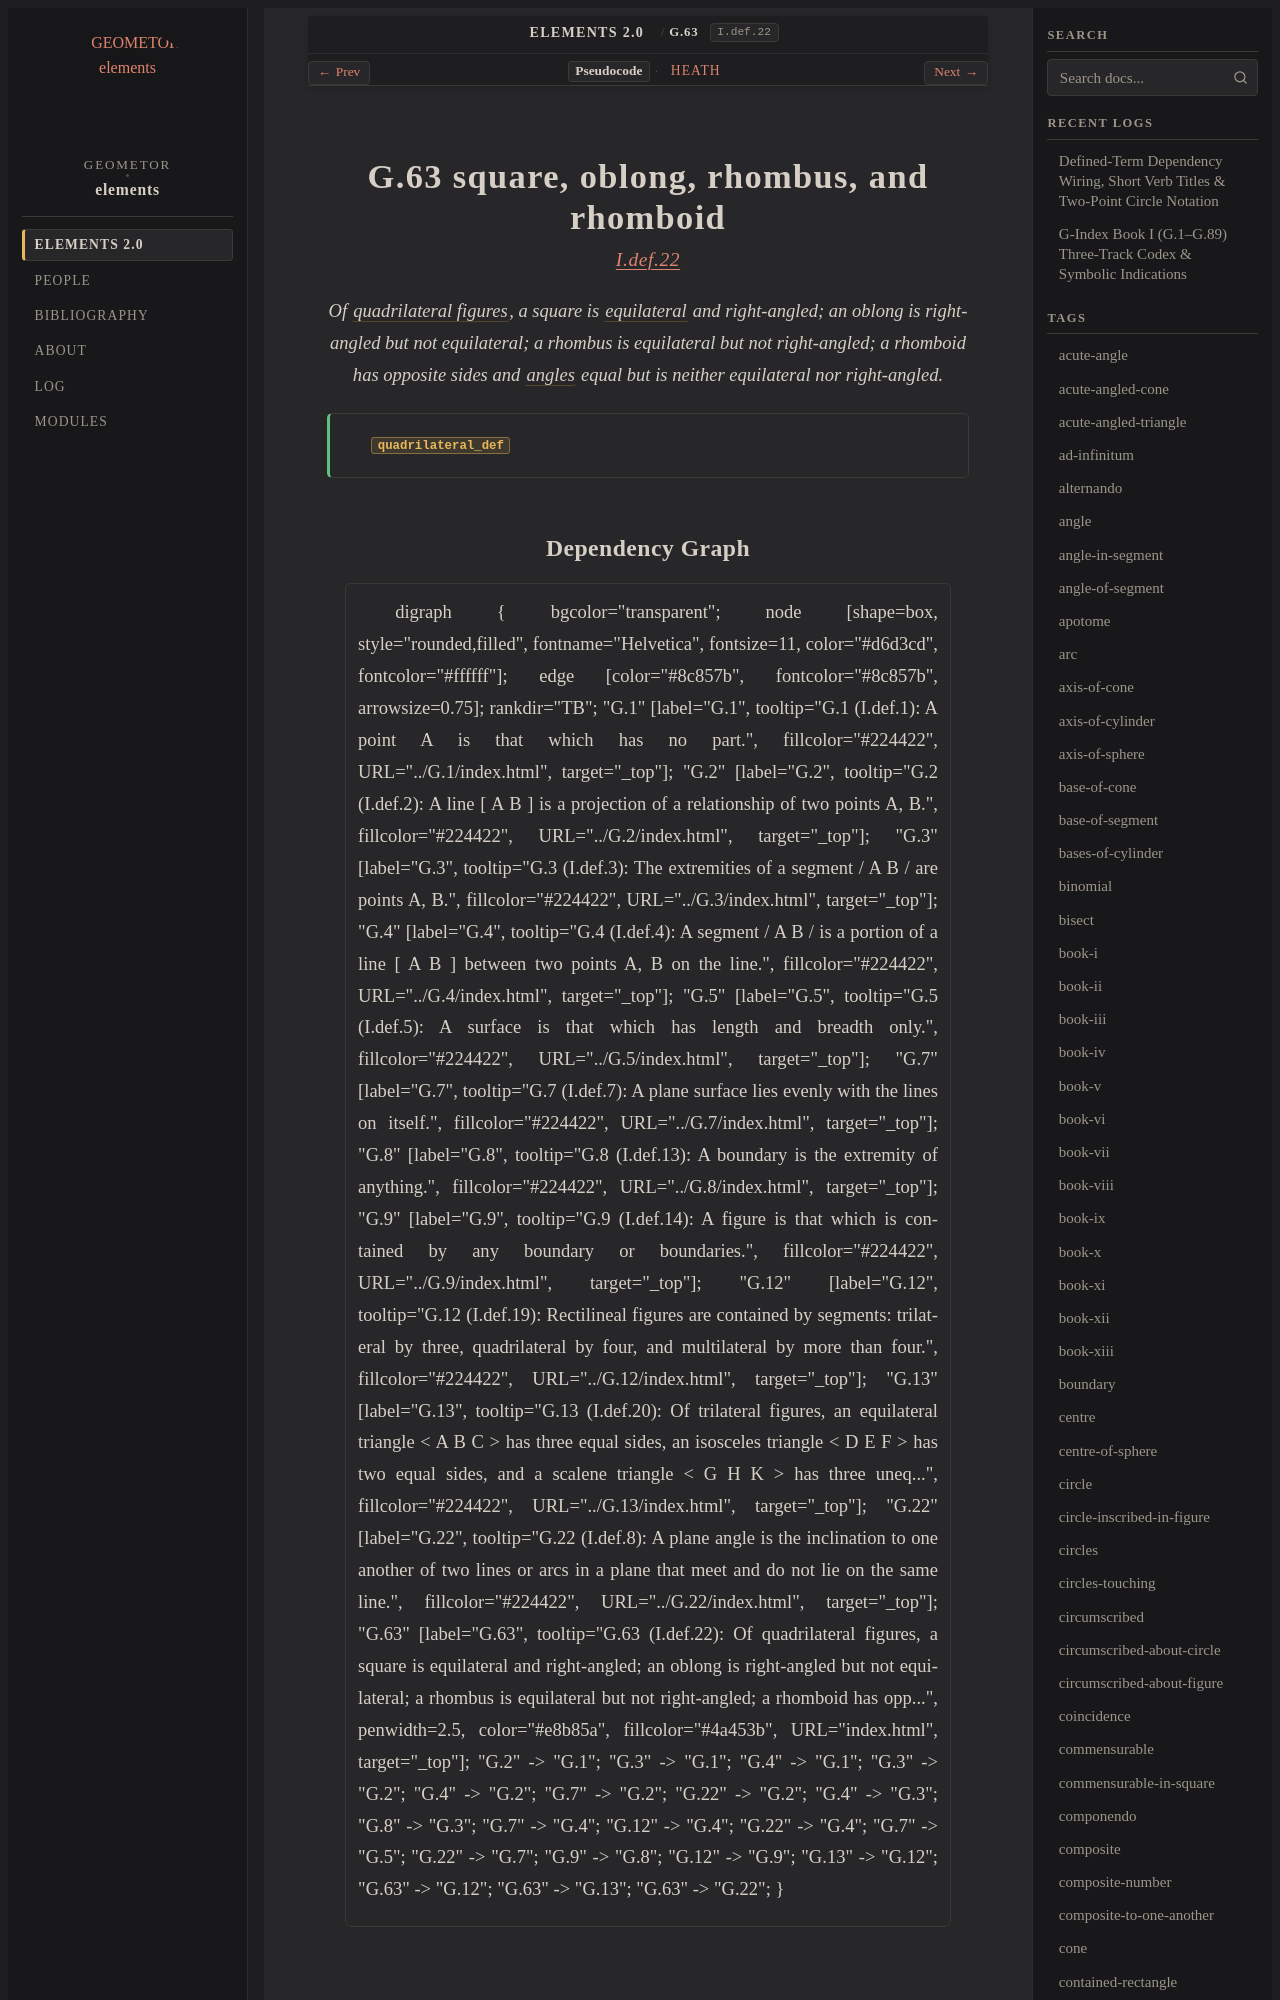

repository: geometor/elements · page: elements2/G.63/index.html · generator: sphinx

:order: 63
:number: 63
:canonical_id: G.63
:original_id: I.def.22
:title: G.63 square, oblong, rhombus, and rhomboid
:volume: I
:book: I
:type: def
:categories: definition, plane-geometry
:category: definition, plane-geometry
:tags: book-i, quadrilateral, square, equilateral-triangle, oblong, rhombus, rhomboid, plane-angle, trapezium, equilateral, right-angle, plane
:dependencies: G.12, G.13, G.22
:excerpt: Of quadrilateral figures, a square is equilateral and right-angled; an oblong is right-angled but not equilateral; a rhombus is equilateral but not right-angled; a rhomboid has opposite sides and angles equal but is neither equilateral nor right-angled.

.. _G.63:
.. _I.def.22:

G.63 square, oblong, rhombus, and rhomboid
==========================================

.. rubric:: `I.def.22 <https://geometor.github.io/euclid/heath/volume_I/book_i/definitions/#i-def-22>`_

.. enunciation::

   Of :term:`quadrilateral figures <G.12>`, a square is :term:`equilateral <G.13>` and right-angled; an oblong is right-angled but not equilateral; a rhombus is equilateral but not right-angled; a rhomboid has opposite sides and :term:`angles <G.22>` equal but is neither equilateral nor right-angled.

.. signature:: def

   | :fn:`quadrilateral_def <G.63>`
